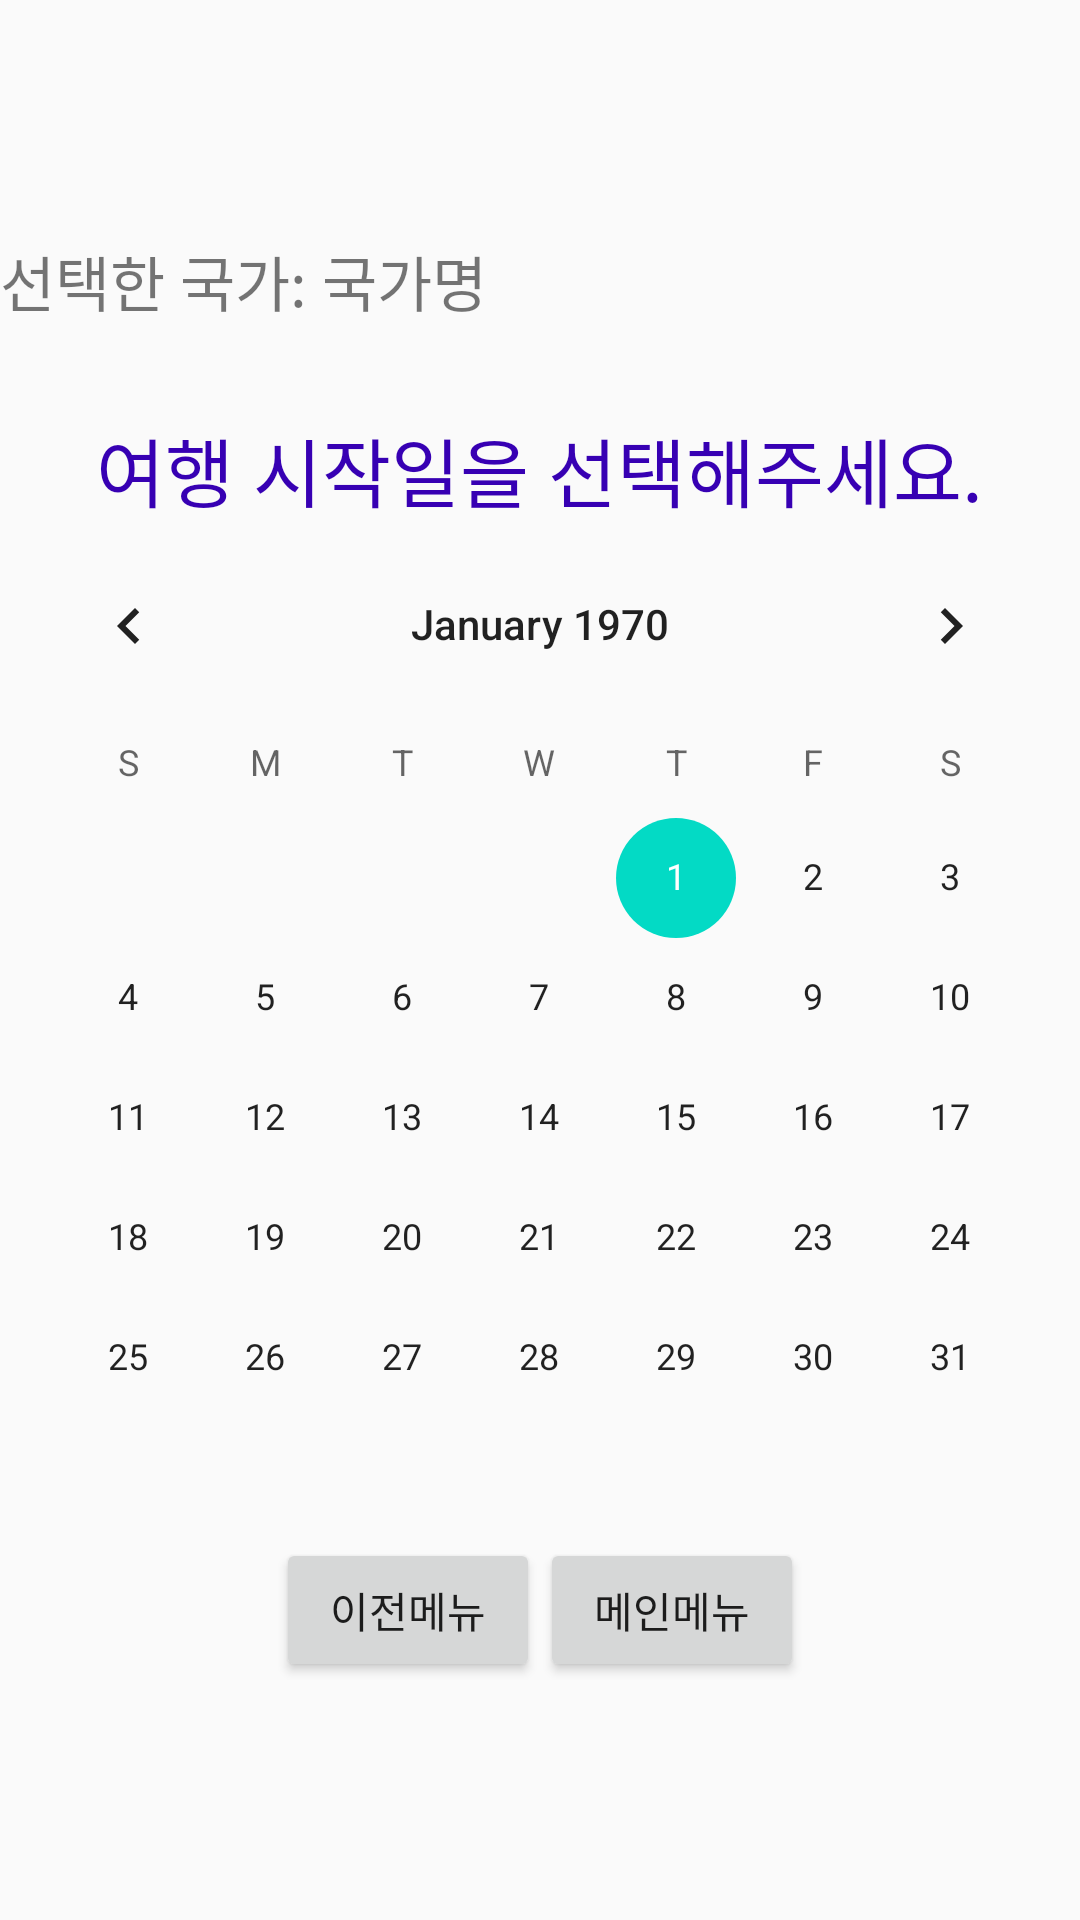

Write the Android layout XML for this screen, with the resource values it uses.
<!-- AndroidManifest.xml: application theme AppTheme -->
<!-- res/layout/calendar.xml -->
<?xml version="1.0" encoding="utf-8"?>
<LinearLayout xmlns:android="http://schemas.android.com/apk/res/android"
    xmlns:app="http://schemas.android.com/apk/res-auto"
    xmlns:tools="http://schemas.android.com/tools"
    android:layout_width="match_parent"
    android:layout_height="match_parent"
    tools:context=".MainActivity"
    android:orientation="vertical"
    android:gravity="center">

    <LinearLayout
        android:layout_width="match_parent"
        android:layout_height="wrap_content"
        android:orientation="horizontal"
        android:layout_marginBottom="30sp">

        <TextView
            android:layout_width="wrap_content"
            android:layout_height="wrap_content"
            android:text="선택한 국가: "
            android:textSize="20sp" />


        <TextView
            android:id="@+id/calendar_countryName"
            android:layout_width="wrap_content"
            android:layout_height="wrap_content"
            android:textSize="20sp"
            android:text="국가명"/>


    </LinearLayout>


    <TextView
        android:id="@+id/calendar_number"
        android:layout_width="wrap_content"
        android:layout_height="wrap_content"
        android:textSize="25sp"
        android:text="여행 시작일을 선택해주세요."
        android:textColor="@color/colorPrimaryDark"/>




    <CalendarView
        android:id="@+id/calendarView"
        android:layout_width="match_parent"
        android:layout_height="wrap_content"
        />




    <Button
        android:visibility="gone"
        android:id="@+id/btn_dateSave"
        android:layout_width="wrap_content"
        android:layout_height="wrap_content"
        android:text="날짜저장"/>


    <LinearLayout
        android:layout_width="wrap_content"
        android:layout_height="wrap_content"
        android:orientation="horizontal">

        <Button
            android:id="@+id/btn_dateBefore2"
            android:layout_width="wrap_content"
            android:layout_height="wrap_content"
            android:text="이전메뉴"
            />


        <Button
            android:id="@+id/btn_main"
            android:layout_width="wrap_content"
            android:layout_height="wrap_content"
            android:text="메인메뉴"
            />



    </LinearLayout>




</LinearLayout>
<!-- resources referenced by this layout -->
<resources>
  <style name="AppTheme" parent="Theme.AppCompat.Light.DarkActionBar">
          
          <item name="colorPrimary">@color/colorPrimary</item>
          <item name="colorPrimaryDark">@color/colorPrimaryDark</item>
          <item name="colorAccent">@color/colorAccent</item>
      </style>
  <!-- not gathered from this repository: default colours our renderer supplied (Android Studio template values) -->
  <color name="colorPrimary">#FF6200EE</color>
  <color name="colorPrimaryDark">#FF3700B3</color>
  <color name="colorAccent">#FF03DAC5</color>
</resources>
